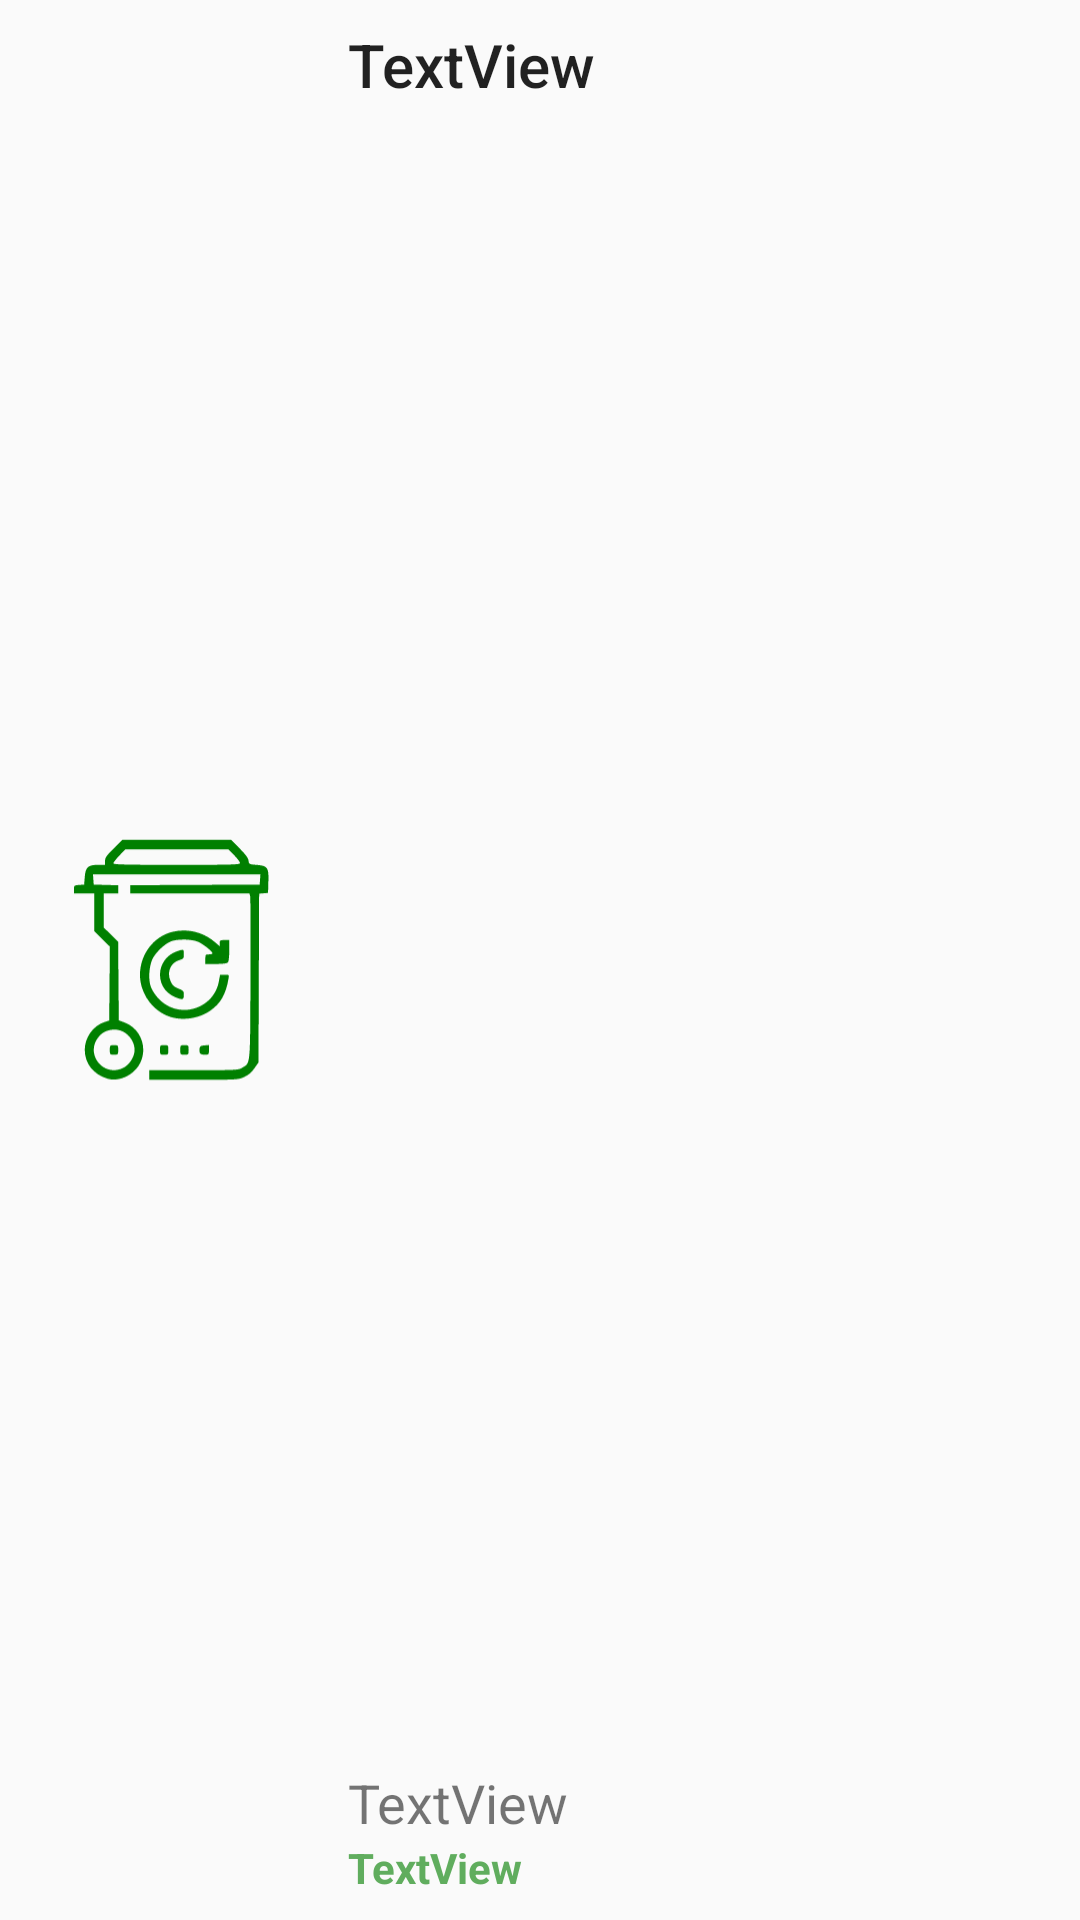

Write the Android layout XML for this screen, with the resource values it uses.
<!-- AndroidManifest.xml: application theme AppTheme -->
<!-- res/layout/rv_item.xml -->
<?xml version="1.0" encoding="utf-8"?>
<androidx.constraintlayout.widget.ConstraintLayout
        xmlns:android="http://schemas.android.com/apk/res/android"
        xmlns:app="http://schemas.android.com/apk/res-auto" xmlns:tools="http://schemas.android.com/tools"
        android:layout_width="match_parent"
        android:layout_height="wrap_content">

    <ImageView
            android:layout_width="0dp"
            android:layout_height="100dp"
            android:scaleType="centerCrop"
            tools:srcCompat="@tools:sample/avatars"
            android:id="@+id/imageviewItemImage"
            android:src="@drawable/ic_app_icon"
            app:layout_constraintTop_toTopOf="parent" app:layout_constraintStart_toStartOf="parent"
            app:layout_constraintBottom_toBottomOf="parent"
            app:layout_constraintDimensionRatio="l,1:1" android:layout_marginTop="8dp"
            android:layout_marginStart="8dp" android:layout_marginBottom="8dp"/>
    <TextView
            android:text="TextView"
            android:layout_width="0dp"
            android:layout_height="0dp"
            android:id="@+id/textviewItemName"
            android:textSize="20sp"
            android:textAppearance="@style/TextAppearance.AppCompat.Body2"
            app:layout_constraintStart_toEndOf="@+id/imageviewItemImage" app:layout_constraintEnd_toEndOf="parent"
            android:layout_marginStart="8dp" android:layout_marginEnd="8dp" app:layout_constraintTop_toTopOf="parent"
            app:layout_constraintHorizontal_bias="0.5" app:layout_constraintBottom_toTopOf="@+id/textviewItemPrice"
            android:layout_marginTop="8dp"/>
    <TextView
            android:text="TextView"
            android:layout_width="0dp"
            android:layout_height="wrap_content"
            android:id="@+id/textviewItemPrice"
            android:textSize="18sp"
            app:layout_constraintTop_toBottomOf="@+id/textviewItemName"
            app:layout_constraintBottom_toTopOf="@+id/textviewItemType"
            app:layout_constraintStart_toEndOf="@+id/imageviewItemImage"
            android:layout_marginStart="8dp" app:layout_constraintHorizontal_bias="0.5"
            app:layout_constraintEnd_toStartOf="@+id/textviewItemForSale" android:layout_marginEnd="8dp"/>
    <TextView
            android:text="TextView"
            android:layout_width="0dp"
            android:layout_height="wrap_content"
            android:id="@+id/textviewItemType"
            android:textStyle="bold"
            android:textColor="@color/colorAccent"
            app:layout_constraintBottom_toBottomOf="parent" app:layout_constraintTop_toBottomOf="@+id/textviewItemPrice"
            android:layout_marginBottom="8dp" app:layout_constraintStart_toStartOf="@+id/textviewItemPrice"
            app:layout_constraintEnd_toEndOf="parent" android:layout_marginEnd="8dp"/>
    <TextView
            android:text="@string/for_sale"
            android:layout_width="wrap_content"
            android:layout_height="wrap_content"
            android:id="@+id/textviewItemForSale"
            android:background="@color/colorAccent"
            android:textColor="@android:color/white"
            android:padding="4dp"
            android:fontFamily="@font/berkshire_swash"
            android:visibility="gone"
            tools:visibility="visible"
            app:layout_constraintTop_toBottomOf="@+id/textviewItemName"
            app:layout_constraintBottom_toTopOf="@+id/textviewItemType" app:layout_constraintEnd_toEndOf="parent"
            app:layout_constraintStart_toEndOf="@+id/textviewItemPrice" app:layout_constraintHorizontal_bias="0.5"
            android:layout_marginStart="8dp" android:layout_marginEnd="8dp"/>
</androidx.constraintlayout.widget.ConstraintLayout>
<!-- resources referenced by this layout -->
<resources>
  <color name="colorAccent">#60AD5E</color>
  <!-- drawable ic_app_icon: vector/xml drawable (drawable, 9652 chars, omitted) -->
  <string name="for_sale">For Sale</string>
  <style name="AppTheme" parent="Theme.AppCompat.Light.NoActionBar">
          
          <item name="colorPrimary">@color/colorPrimary</item>
          <item name="colorPrimaryDark">@color/colorPrimaryDark</item>
          <item name="colorAccent">@color/colorAccent</item>
      </style>
  <color name="colorPrimary">#2E7D32</color>
  <color name="colorPrimaryDark">#005005</color>
</resources>
